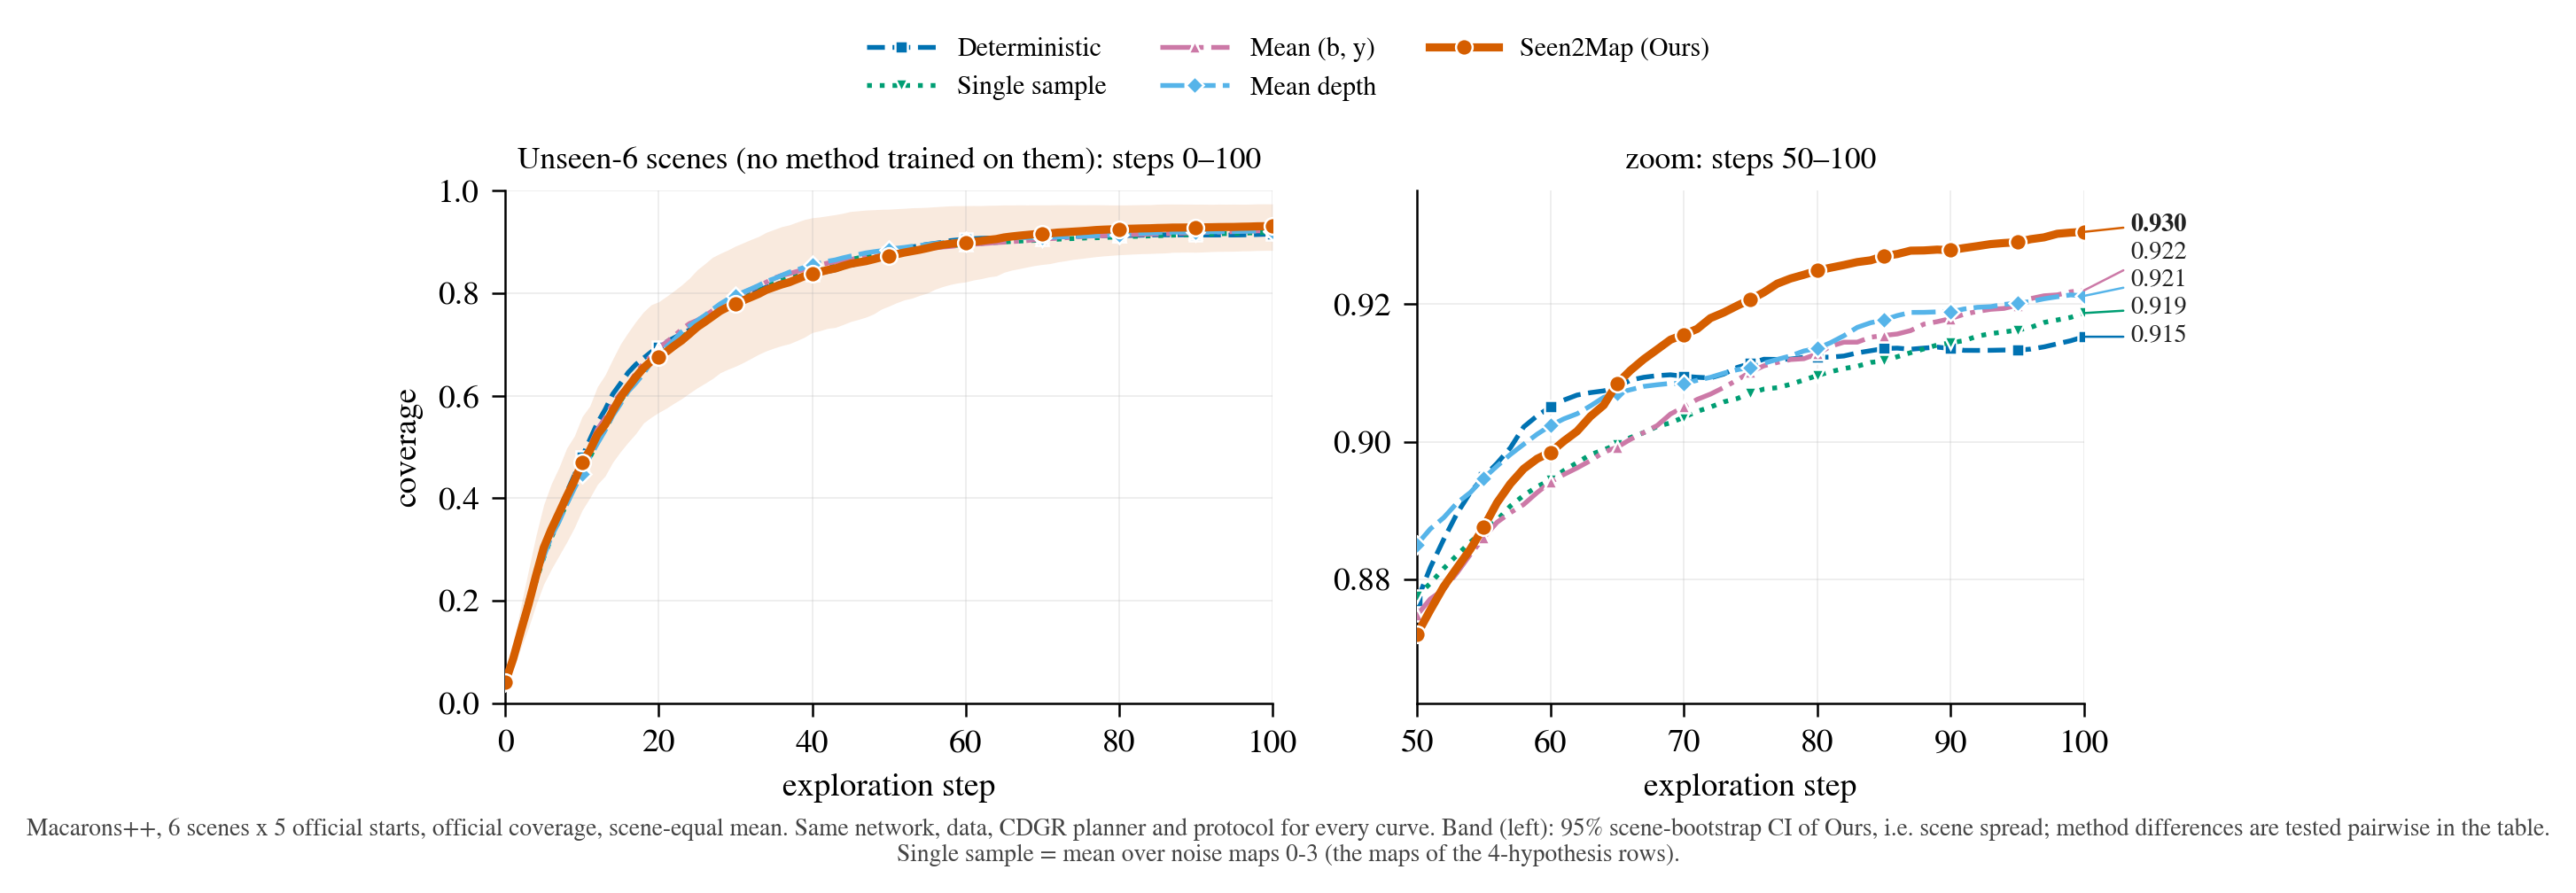

The file beside this chart, header and first rows:
step, Deterministic, Single sample, Mean (b, y), Mean depth, Seen2Map (Ours), Ours ci95_lo, Ours ci95_hi
0, 0.04203, 0.04203, 0.04203, 0.04203, 0.04203, 0.02508, 0.06016
1, 0.08828, 0.08512, 0.08602, 0.08589, 0.08620, 0.06459, 0.1118
2, 0.1482, 0.1389, 0.1401, 0.1394, 0.14, 0.1071, 0.1883
3, 0.2023, 0.1862, 0.1921, 0.1904, 0.192, 0.1467, 0.2587
4, 0.2516, 0.2386, 0.2459, 0.2424, 0.2493, 0.1925, 0.3275
5, 0.297, 0.2843, 0.2918, 0.2859, 0.3034, 0.2324, 0.3874
6, 0.3355, 0.3236, 0.3274, 0.3258, 0.3396, 0.2619, 0.4285
7, 0.3719, 0.3568, 0.3602, 0.3547, 0.3714, 0.2881, 0.4602
8, 0.4114, 0.3896, 0.3988, 0.3884, 0.4038, 0.3144, 0.4978
9, 0.445, 0.4223, 0.4321, 0.4193, 0.4342, 0.3428, 0.5214
10, 0.4798, 0.4489, 0.4687, 0.4479, 0.469, 0.3764, 0.5589
11, 0.514, 0.479, 0.5013, 0.4804, 0.4929, 0.4004, 0.5795
12, 0.5468, 0.5095, 0.5343, 0.5068, 0.5242, 0.4271, 0.6175
13, 0.5727, 0.5343, 0.5562, 0.5322, 0.5436, 0.4433, 0.6402
14, 0.6031, 0.5621, 0.5852, 0.5612, 0.5707, 0.4702, 0.6712
15, 0.6236, 0.589, 0.6038, 0.5838, 0.5965, 0.4906, 0.7005
16, 0.6448, 0.6127, 0.6195, 0.6081, 0.6169, 0.509, 0.7232
17, 0.6607, 0.6321, 0.6441, 0.6246, 0.6361, 0.5259, 0.7443
18, 0.673, 0.6487, 0.6632, 0.6427, 0.6539, 0.5466, 0.7631
19, 0.685, 0.6636, 0.6766, 0.665, 0.6671, 0.5578, 0.7772
20, 0.6942, 0.678, 0.6931, 0.6789, 0.6759, 0.5673, 0.7831
21, 0.7047, 0.6906, 0.7043, 0.6955, 0.6856, 0.5756, 0.7935
22, 0.7127, 0.7039, 0.7167, 0.7087, 0.6972, 0.5852, 0.8045
23, 0.7206, 0.7142, 0.7292, 0.7248, 0.7077, 0.5943, 0.8161
24, 0.728, 0.7255, 0.7405, 0.7359, 0.7205, 0.605, 0.8291
25, 0.7369, 0.7366, 0.7468, 0.7462, 0.7336, 0.615, 0.8453
26, 0.748, 0.7459, 0.7552, 0.7564, 0.7438, 0.6239, 0.8571
27, 0.7565, 0.7557, 0.7656, 0.7679, 0.7544, 0.6333, 0.8697
28, 0.7649, 0.7641, 0.7748, 0.7789, 0.7651, 0.6446, 0.8772
29, 0.7761, 0.7732, 0.785, 0.7878, 0.7728, 0.6514, 0.884
30, 0.7857, 0.7821, 0.7928, 0.7946, 0.7793, 0.6573, 0.8916
31, 0.7932, 0.7904, 0.8006, 0.8016, 0.7858, 0.6644, 0.8979
32, 0.801, 0.7985, 0.8071, 0.808, 0.7919, 0.6724, 0.9044
33, 0.8055, 0.8061, 0.8137, 0.8147, 0.7982, 0.6805, 0.9103
34, 0.8113, 0.813, 0.8211, 0.8225, 0.8061, 0.6873, 0.9184
35, 0.8158, 0.8188, 0.8289, 0.8278, 0.8115, 0.6927, 0.9239
36, 0.8202, 0.8245, 0.8342, 0.8343, 0.8167, 0.6975, 0.9294
37, 0.8234, 0.8299, 0.8378, 0.8406, 0.821, 0.7012, 0.9328
38, 0.8279, 0.8356, 0.842, 0.8453, 0.827, 0.7073, 0.9383
39, 0.8313, 0.8409, 0.8464, 0.8501, 0.833, 0.7141, 0.9435
40, 0.8357, 0.8463, 0.8507, 0.8545, 0.8381, 0.7231, 0.9468
41, 0.8388, 0.8511, 0.8548, 0.8582, 0.8411, 0.7266, 0.9484
42, 0.8422, 0.8555, 0.8583, 0.862, 0.8449, 0.7312, 0.9507
43, 0.8454, 0.8591, 0.8609, 0.8646, 0.848, 0.733, 0.9529
44, 0.8501, 0.8626, 0.8641, 0.8686, 0.8527, 0.7385, 0.9556
45, 0.8539, 0.8654, 0.8657, 0.872, 0.8571, 0.7444, 0.9591
46, 0.8579, 0.8685, 0.8673, 0.875, 0.8597, 0.7485, 0.9604
47, 0.8619, 0.8713, 0.8693, 0.8783, 0.8622, 0.7531, 0.9618
48, 0.8648, 0.8733, 0.8708, 0.8805, 0.8659, 0.7592, 0.9625
49, 0.871, 0.8754, 0.8729, 0.8824, 0.8698, 0.7686, 0.9632
50, 0.8769, 0.8776, 0.8749, 0.8851, 0.8721, 0.7746, 0.9636
51, 0.8818, 0.8795, 0.8772, 0.8874, 0.8756, 0.7812, 0.9645
52, 0.8858, 0.8816, 0.8786, 0.889, 0.879, 0.7867, 0.9652
53, 0.8896, 0.8835, 0.881, 0.8911, 0.8817, 0.7901, 0.9662
54, 0.8927, 0.8854, 0.8837, 0.8926, 0.8844, 0.7955, 0.9666
55, 0.8949, 0.8871, 0.8861, 0.8947, 0.8876, 0.7999, 0.9673
56, 0.8969, 0.8886, 0.8883, 0.8965, 0.8911, 0.8074, 0.9682
57, 0.8991, 0.8907, 0.8897, 0.8982, 0.8939, 0.8126, 0.9692
58, 0.9022, 0.8922, 0.8909, 0.8996, 0.8961, 0.8168, 0.97
59, 0.9037, 0.8935, 0.8926, 0.9011, 0.8975, 0.8198, 0.9704
... 41 more rows
